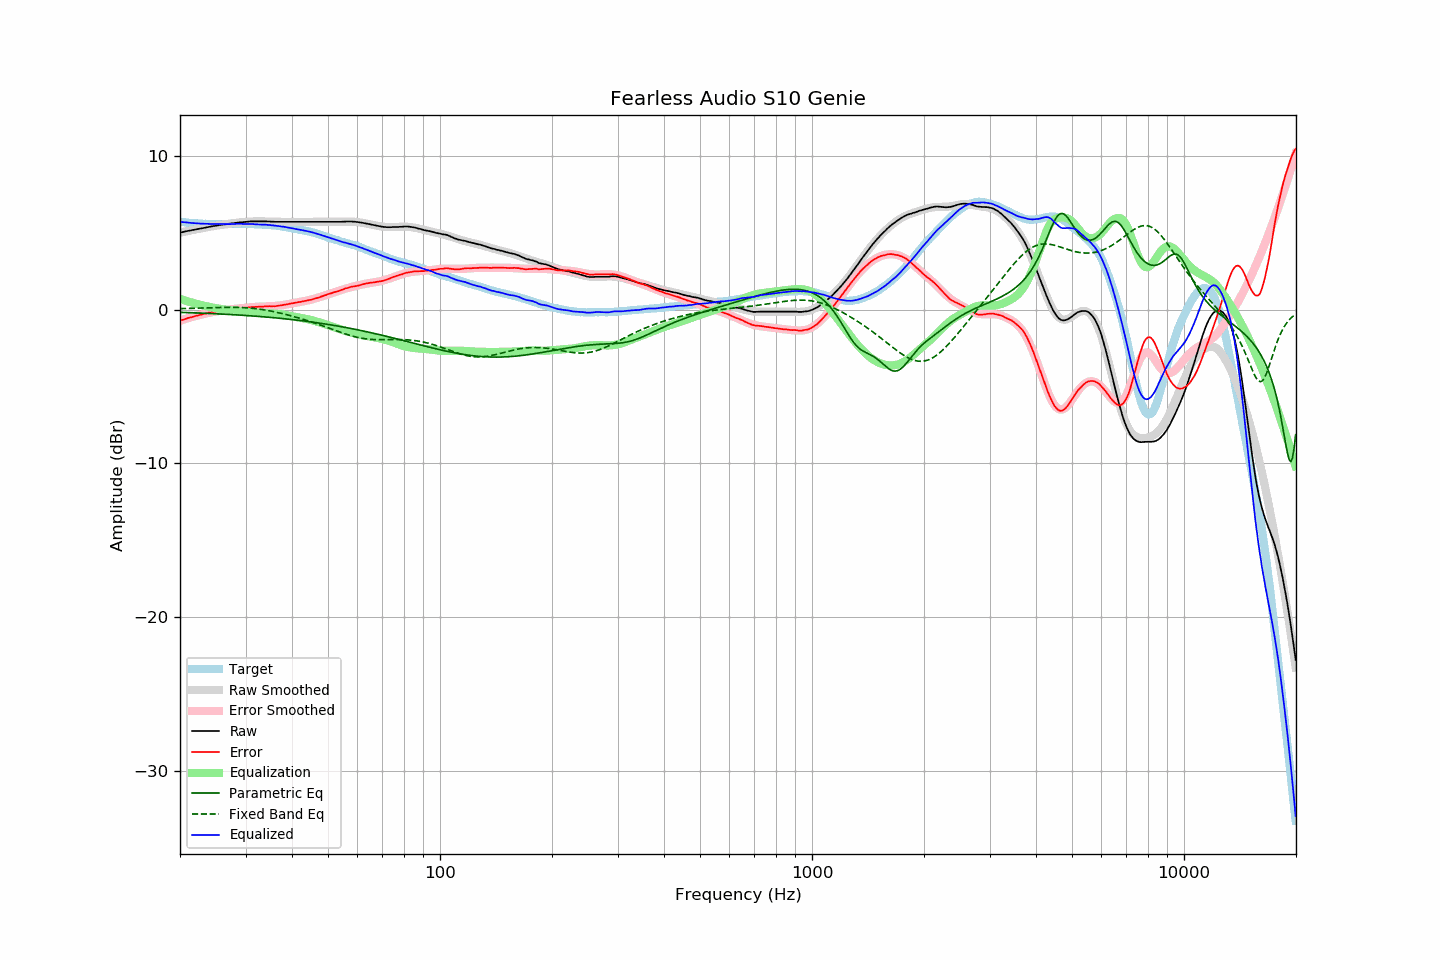

Values plotted in this chart, from the file beside it:
frequency, raw, error, smoothed, error_smoothed, equalization, parametric_eq, fixed_band_eq, equalized_raw, equalized_smoothed, target
20.00, 5.02, -0.70, 5.02, -0.71, 0.71, -0.17, 0.08, 5.73, 5.73, 5.73
20.20, 5.04, -0.67, 5.05, -0.67, 0.67, -0.17, 0.08, 5.72, 5.72, 5.72
20.40, 5.06, -0.64, 5.07, -0.64, 0.64, -0.17, 0.08, 5.70, 5.71, 5.71
20.61, 5.09, -0.60, 5.09, -0.60, 0.60, -0.18, 0.09, 5.70, 5.69, 5.70
20.81, 5.11, -0.56, 5.11, -0.57, 0.57, -0.18, 0.09, 5.69, 5.68, 5.68
21.02, 5.13, -0.53, 5.13, -0.54, 0.54, -0.18, 0.09, 5.67, 5.67, 5.67
21.23, 5.15, -0.50, 5.15, -0.51, 0.51, -0.19, 0.09, 5.66, 5.66, 5.66
21.44, 5.17, -0.49, 5.17, -0.48, 0.48, -0.19, 0.10, 5.65, 5.65, 5.67
21.66, 5.19, -0.45, 5.19, -0.45, 0.45, -0.19, 0.10, 5.64, 5.64, 5.65
21.87, 5.21, -0.43, 5.21, -0.42, 0.42, -0.20, 0.10, 5.64, 5.64, 5.65
22.09, 5.23, -0.39, 5.23, -0.39, 0.39, -0.20, 0.11, 5.63, 5.63, 5.62
22.31, 5.25, -0.37, 5.26, -0.37, 0.37, -0.21, 0.11, 5.62, 5.62, 5.62
22.54, 5.27, -0.34, 5.28, -0.34, 0.34, -0.21, 0.11, 5.61, 5.62, 5.61
22.76, 5.29, -0.32, 5.30, -0.32, 0.32, -0.21, 0.12, 5.61, 5.61, 5.61
22.99, 5.31, -0.29, 5.31, -0.29, 0.29, -0.22, 0.12, 5.61, 5.61, 5.60
23.22, 5.33, -0.26, 5.33, -0.27, 0.27, -0.22, 0.12, 5.60, 5.60, 5.59
23.45, 5.35, -0.25, 5.35, -0.24, 0.24, -0.23, 0.13, 5.60, 5.60, 5.60
23.69, 5.37, -0.22, 5.37, -0.22, 0.22, -0.23, 0.13, 5.59, 5.59, 5.59
23.92, 5.39, -0.19, 5.39, -0.19, 0.19, -0.24, 0.13, 5.59, 5.59, 5.58
24.16, 5.41, -0.18, 5.41, -0.17, 0.17, -0.24, 0.14, 5.59, 5.59, 5.59
24.40, 5.43, -0.16, 5.43, -0.15, 0.15, -0.25, 0.14, 5.59, 5.58, 5.59
24.65, 5.45, -0.13, 5.45, -0.13, 0.13, -0.25, 0.14, 5.59, 5.58, 5.59
24.89, 5.46, -0.12, 5.47, -0.11, 0.11, -0.26, 0.15, 5.58, 5.58, 5.59
25.14, 5.48, -0.09, 5.49, -0.10, 0.10, -0.26, 0.15, 5.58, 5.58, 5.58
25.39, 5.50, -0.07, 5.50, -0.08, 0.08, -0.27, 0.15, 5.58, 5.58, 5.58
25.65, 5.52, -0.05, 5.52, -0.06, 0.06, -0.27, 0.15, 5.58, 5.58, 5.58
25.91, 5.53, -0.04, 5.53, -0.04, 0.04, -0.28, 0.16, 5.58, 5.58, 5.57
26.16, 5.55, -0.03, 5.55, -0.03, 0.03, -0.28, 0.16, 5.58, 5.58, 5.58
26.43, 5.56, -0.02, 5.56, -0.01, 0.01, -0.29, 0.16, 5.58, 5.58, 5.58
26.69, 5.57, -0.01, 5.58, -0.00, 0.00, -0.29, 0.16, 5.57, 5.58, 5.58
26.96, 5.59, 0.01, 5.59, 0.01, -0.01, -0.30, 0.16, 5.58, 5.58, 5.58
27.23, 5.60, 0.02, 5.61, 0.02, -0.02, -0.30, 0.16, 5.58, 5.58, 5.58
27.50, 5.62, 0.05, 5.62, 0.04, -0.04, -0.31, 0.16, 5.59, 5.59, 5.58
27.77, 5.63, 0.05, 5.64, 0.05, -0.05, -0.32, 0.16, 5.59, 5.59, 5.59
28.05, 5.64, 0.06, 5.65, 0.06, -0.06, -0.32, 0.16, 5.59, 5.59, 5.59
28.33, 5.66, 0.07, 5.66, 0.07, -0.07, -0.33, 0.16, 5.59, 5.59, 5.59
28.62, 5.67, 0.08, 5.67, 0.08, -0.08, -0.34, 0.16, 5.59, 5.59, 5.59
28.90, 5.69, 0.09, 5.69, 0.09, -0.09, -0.34, 0.16, 5.60, 5.59, 5.60
29.19, 5.70, 0.10, 5.70, 0.10, -0.10, -0.35, 0.15, 5.60, 5.59, 5.60
29.48, 5.70, 0.10, 5.71, 0.11, -0.11, -0.36, 0.15, 5.59, 5.59, 5.60
29.78, 5.71, 0.12, 5.72, 0.12, -0.12, -0.36, 0.14, 5.59, 5.59, 5.60
30.08, 5.72, 0.13, 5.73, 0.13, -0.13, -0.37, 0.14, 5.59, 5.59, 5.60
30.38, 5.73, 0.15, 5.73, 0.14, -0.14, -0.38, 0.13, 5.59, 5.59, 5.58
30.68, 5.74, 0.16, 5.74, 0.15, -0.15, -0.38, 0.12, 5.59, 5.59, 5.58
30.99, 5.75, 0.17, 5.75, 0.16, -0.16, -0.39, 0.11, 5.59, 5.58, 5.58
31.30, 5.75, 0.17, 5.75, 0.17, -0.17, -0.40, 0.10, 5.58, 5.58, 5.58
31.61, 5.75, 0.18, 5.75, 0.18, -0.18, -0.41, 0.09, 5.57, 5.57, 5.58
31.93, 5.75, 0.20, 5.75, 0.19, -0.19, -0.41, 0.08, 5.56, 5.57, 5.56
32.24, 5.75, 0.19, 5.76, 0.20, -0.20, -0.42, 0.06, 5.56, 5.56, 5.56
32.57, 5.75, 0.20, 5.76, 0.20, -0.20, -0.43, 0.05, 5.55, 5.55, 5.55
32.89, 5.75, 0.21, 5.76, 0.21, -0.21, -0.44, 0.04, 5.55, 5.55, 5.55
33.22, 5.75, 0.21, 5.76, 0.21, -0.21, -0.45, 0.02, 5.54, 5.54, 5.55
33.55, 5.75, 0.21, 5.75, 0.21, -0.21, -0.46, 0.00, 5.54, 5.54, 5.54
33.89, 5.75, 0.22, 5.75, 0.22, -0.22, -0.46, -0.01, 5.54, 5.53, 5.53
34.23, 5.75, 0.24, 5.75, 0.22, -0.22, -0.47, -0.03, 5.53, 5.53, 5.52
34.57, 5.74, 0.23, 5.74, 0.22, -0.22, -0.48, -0.05, 5.52, 5.52, 5.52
34.92, 5.74, 0.24, 5.74, 0.23, -0.23, -0.49, -0.07, 5.52, 5.51, 5.50
35.27, 5.73, 0.21, 5.74, 0.23, -0.23, -0.50, -0.09, 5.50, 5.50, 5.52
35.62, 5.73, 0.24, 5.73, 0.24, -0.24, -0.51, -0.12, 5.49, 5.49, 5.50
35.97, 5.72, 0.23, 5.73, 0.25, -0.25, -0.52, -0.14, 5.48, 5.48, 5.49
... 635 more rows
